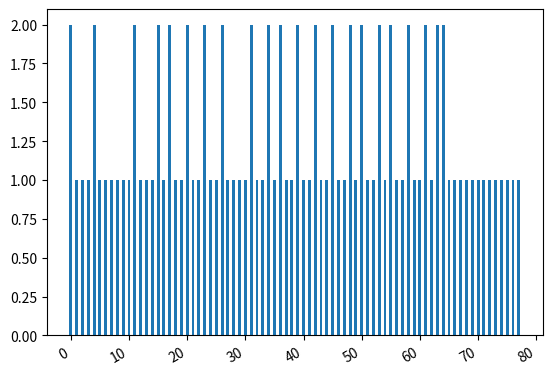
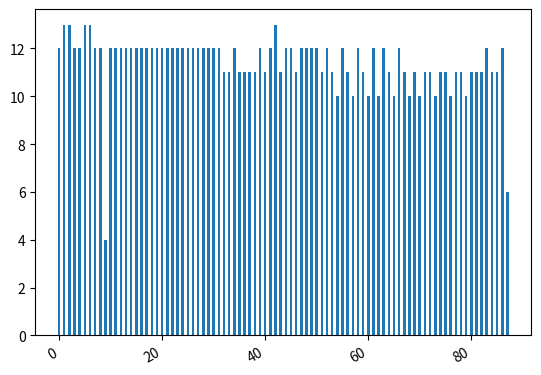
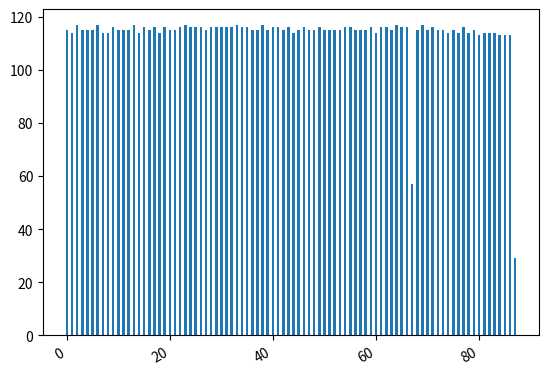
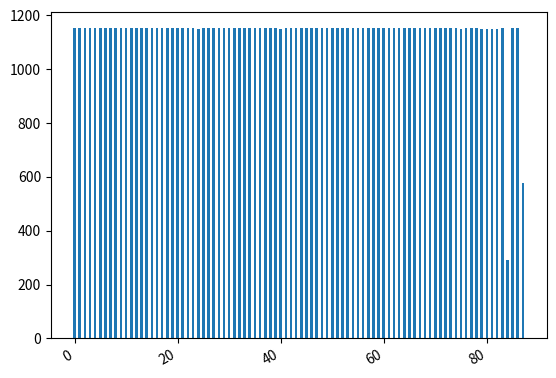
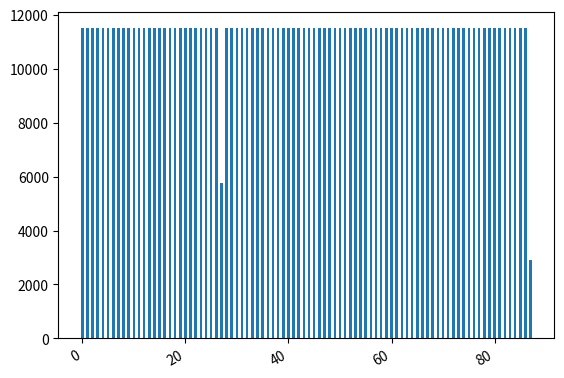
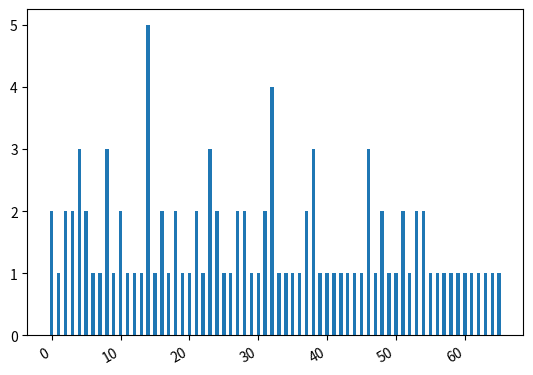
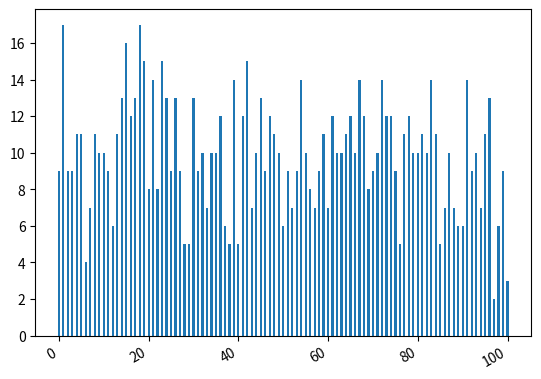
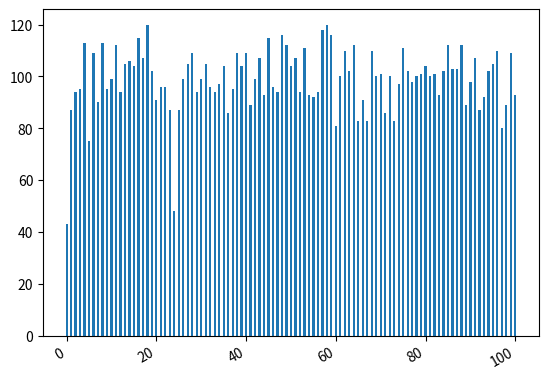
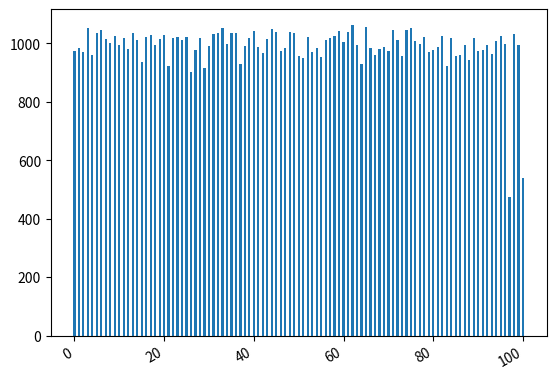
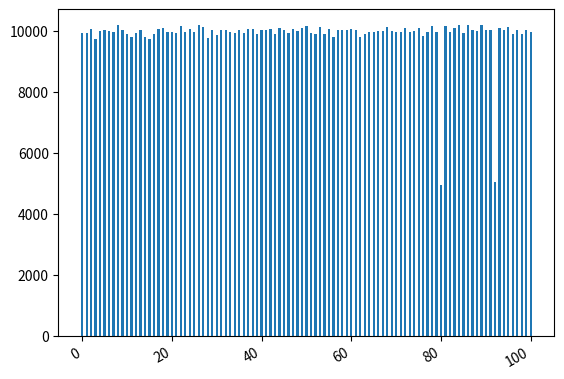

Reproduce these figures in Python, in order.
__author__ = 'thehoule'
from collections import Counter
import numpy as np
import matplotlib.pyplot as plt
import random


#Setup variables
divisor = 86753098421
prospect_value = 183755194209
start = 374829731
sizes = [100, 1000, 10000, 100000, 1000000]
one_hundred = []
one_thousand = []
ten_thousand = []
one_hundred_thousand = []
one_million = []

rand_one_hundred = []
rand_one_thousand = []
rand_ten_thousand = []
rand_one_hundred_thousand = []
rand_one_million = []
lists = [one_hundred, one_thousand, ten_thousand, one_hundred_thousand, one_million]
random_values = [rand_one_hundred, rand_one_thousand, rand_ten_thousand, rand_one_hundred_thousand, rand_one_million]

# generate random number through computation
for x in range(len(sizes)):
    for i in range(0, sizes[x]):
        start = (start + prospect_value) % divisor
        lists[x].append(round(start*.00000000001, 2))

#Create histograms of each random number size result
for a in range(len(sizes)):
    #Set labels and values
    labels, values = zip(*Counter(lists[a]).items())
    #Arrange labels
    indexes = np.arange(len(labels))
    width = .5
    #Subplot the figure and data
    fig, ax1 = plt.subplots()
    ax1.bar(indexes, values, width)
    #Format table to prevent overlapping
    fig.autofmt_xdate()
    plt.show()

# generate python random number for library random number generator
for z in range(len(sizes)):
    for c in range(0, sizes[z]):
        random_values[z].append(round(random.random(), 2))

#Create graphs of python random numbers
for t in range(len(sizes)):
    #Set labels and values
    labels, values = zip(*Counter(random_values[t]).items())
    #Arrange labels
    indexes = np.arange(len(labels))
    width = .5
    #Subplot the figure and data
    fig, ax1 = plt.subplots()
    ax1.bar(indexes, values, width)
    #Format table to prevent overlapping
    fig.autofmt_xdate()
    plt.show()